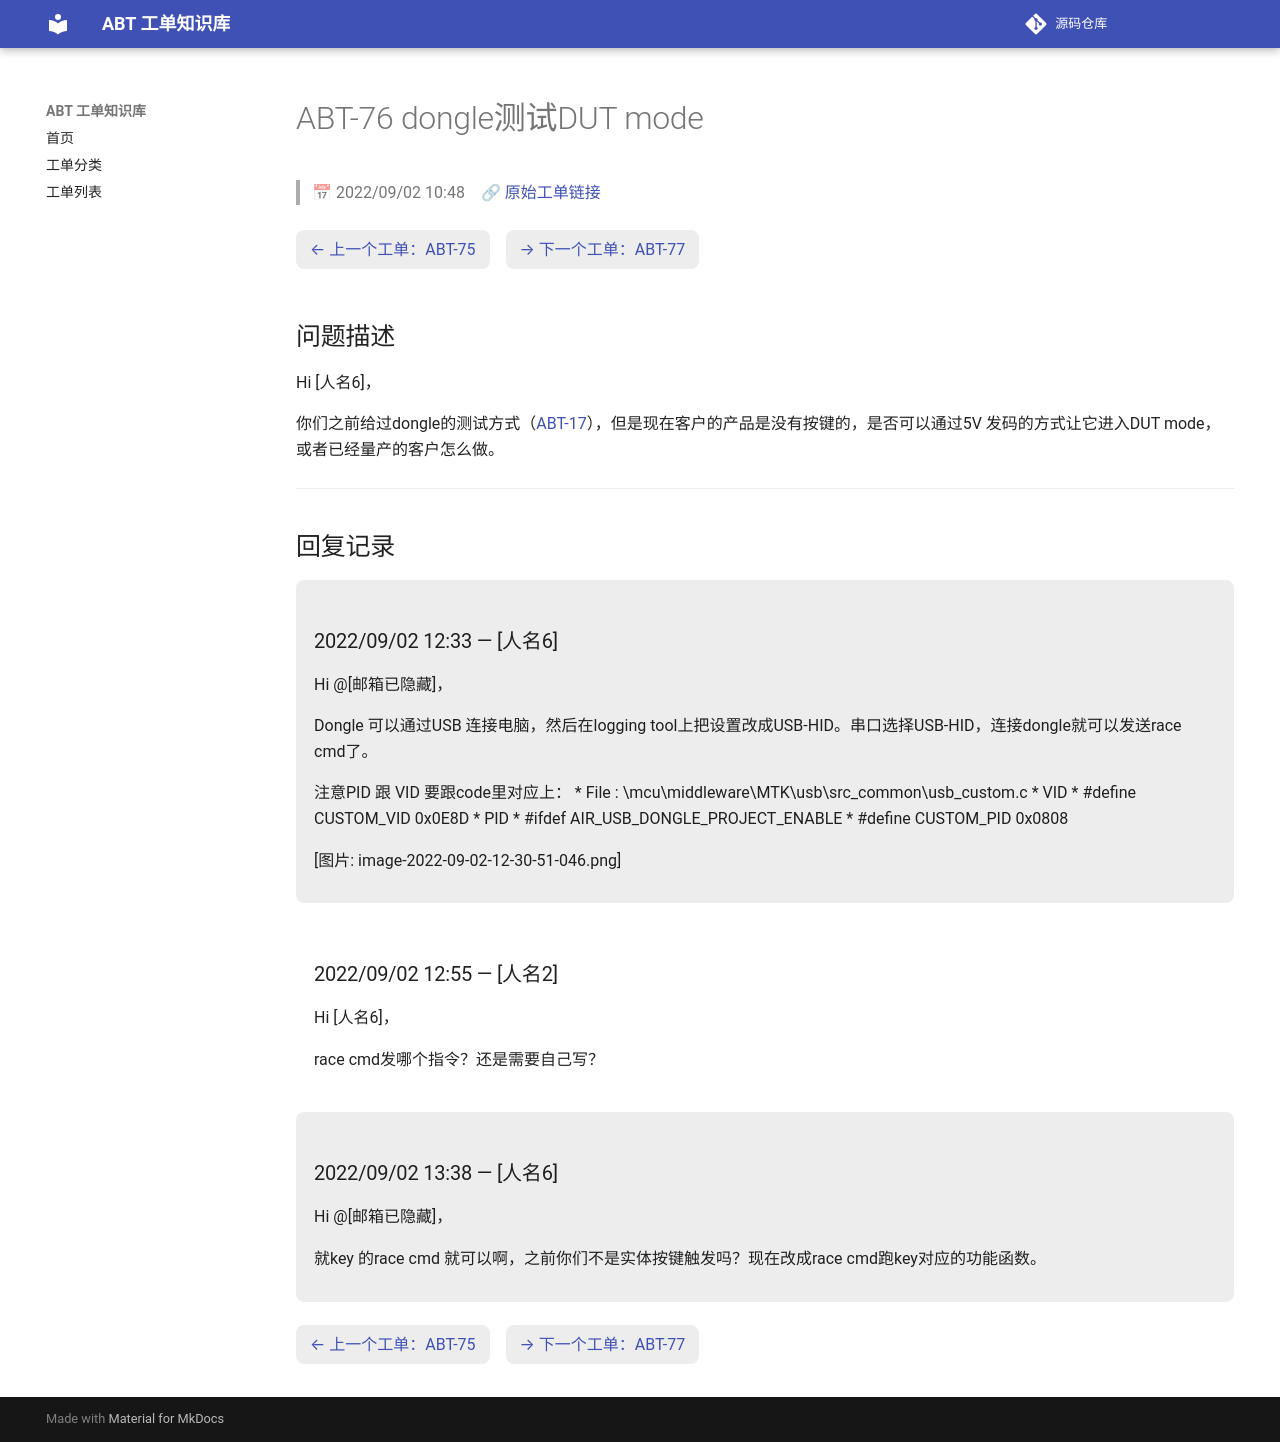

repository: luckycee/airoha-kb · page: tickets/ABT-76/index.html · generator: mkdocs

---
id: ABT-76
title: "dongle测试DUT mode"
date: 2022/09/02 10:48
status: Closed
source: https://eservice.airoha.com.tw/servicedesk/customer/portal/1038/MIUIX1565-76
---

# ABT-76 dongle测试DUT mode

> 📅 2022/09/02 10:48　🔗 [原始工单链接](https://eservice.airoha.com.tw/servicedesk/customer/portal/1038/MIUIX1565-76)

<div class="ticket-nav" markdown="1">

[← 上一个工单：ABT-75](ABT-75.md)　[→ 下一个工单：ABT-77](ABT-77.md)

</div>

## 问题描述

Hi [人名6]，

你们之前给过dongle的测试方式（[ABT-17](ABT-17.md)），但是现在客户的产品是没有按键的，是否可以通过5V 发码的方式让它进入DUT mode，或者已经量产的客户怎么做。

---

## 回复记录

<div class="reply odd" markdown="1">

### 2022/09/02 12:33 — [人名6]

Hi @[邮箱已隐藏]，

Dongle 可以通过USB 连接电脑，然后在logging tool上把设置改成USB-HID。串口选择USB-HID，连接dongle就可以发送race cmd了。

注意PID 跟 VID 要跟code里对应上：
 * File : \mcu\middleware\MTK\usb\src\_common\usb_custom.c
 * VID 
 * #define CUSTOM_VID 0x0E8D
 * PID
 * #ifdef AIR_USB_DONGLE_PROJECT_ENABLE
 * #define CUSTOM_PID 0x0808

[图片: image-2022-09-02-12-30-51-046.png]

</div>

<div class="reply even" markdown="1">

### 2022/09/02 12:55 — [人名2]

Hi [人名6]，

race cmd发哪个指令？还是需要自己写？

</div>

<div class="reply odd" markdown="1">

### 2022/09/02 13:38 — [人名6]

Hi @[邮箱已隐藏]，

就key 的race cmd 就可以啊，之前你们不是实体按键触发吗？现在改成race cmd跑key对应的功能函数。

</div>

<div class="ticket-nav" markdown="1">

[← 上一个工单：ABT-75](ABT-75.md)　[→ 下一个工单：ABT-77](ABT-77.md)

</div>
